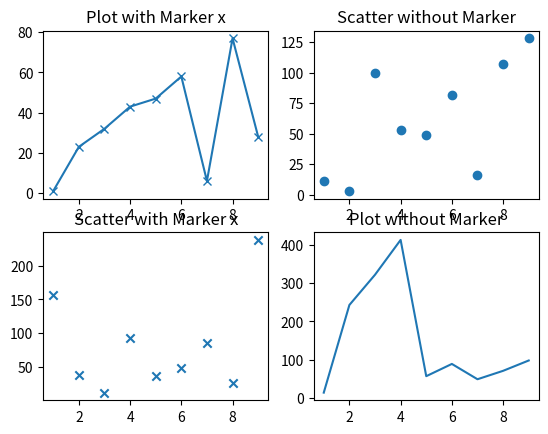

This chart was generated by the following Python code:
# -*- coding: utf-8 -*-
"""
Created on Mon Apr 11 16:52:21 2022

This file shows the difference between scatter plots and line plots

[redacted]
"""

from matplotlib import pyplot as plt

#Close previous figures if any is open
plt.close('all')

#Line Plots and Scatter Plots
fig, axes = plt.subplots(2,2)
# axes is a multidimensional numpy array
axes[0][0].plot([1,2,3,4,5,6,7,8,9],[1,23,32,43,47,58,6,77,28],marker = 'x')
axes[0][0].set_title("Plot with Marker x")
axes[0][1].scatter([1,2,3,4,5,6,7,8,9],[11,3,100,53,49,82,16,107,128])
axes[0][1].set_title("Scatter without Marker")
axes[1][0].scatter([1,2,3,4,5,6,7,8,9],[156,38,12,93,37,48,86,27,238], marker = 'x')
axes[1][0].set_title("Scatter with Marker x")
axes[1][1].plot([1,2,3,4,5,6,7,8,9],[14,243,322,413,57,89,49,71,98])
axes[1][1].set_title("Plot without Marker")
